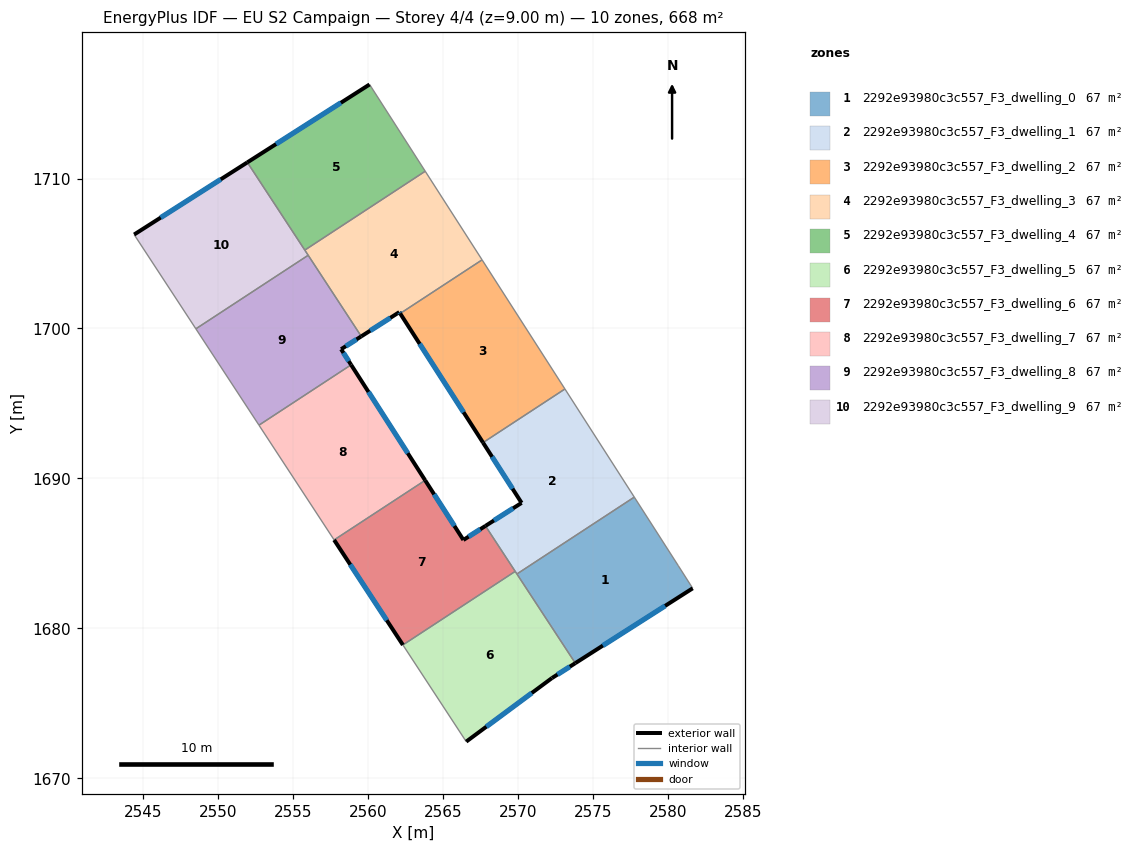
=== STOREY PLAN SPEC (per zone: floor XY polygon, exterior-wall plan segments, windows/doors) ===
zone 1: 2292e93980c3c557_F3_dwelling_0  (66.8 m²)
  floor: (2577.75, 1688.75) (2580.68, 1684.20) (2581.65, 1682.67) (2573.82, 1677.68) (2569.93, 1683.63)
  exterior wall: (2573.82, 1677.68) – (2581.65, 1682.67)  [9.3 m]
    window: (2575.66, 1678.85) – (2579.81, 1681.50)  [7.8 m²]
  interior walls: 4
zone 2: 2292e93980c3c557_F3_dwelling_1  (66.8 m²)
  floor: (2573.13, 1695.96) (2577.75, 1688.75) (2569.93, 1683.63) (2567.83, 1686.83) (2570.24, 1688.37) (2567.66, 1692.39)
  exterior wall: (2570.24, 1688.37) – (2567.83, 1686.83)  [2.9 m]
    window: (2569.67, 1688.01) – (2568.39, 1687.19)  [2.4 m²]
  exterior wall: (2567.66, 1692.39) – (2570.24, 1688.37)  [4.8 m]
    window: (2568.27, 1691.44) – (2569.63, 1689.31)  [4.0 m²]
  interior walls: 5
zone 3: 2292e93980c3c557_F3_dwelling_2  (66.8 m²)
  floor: (2567.60, 1704.58) (2573.13, 1695.96) (2567.66, 1692.39) (2562.14, 1701.00)
  exterior wall: (2562.14, 1701.00) – (2567.66, 1692.39)  [10.2 m]
    window: (2563.44, 1698.98) – (2566.37, 1694.41)  [8.6 m²]
  interior walls: 3
zone 4: 2292e93980c3c557_F3_dwelling_3  (66.8 m²)
  floor: (2563.81, 1710.49) (2567.60, 1704.58) (2562.14, 1701.00) (2562.08, 1701.09) (2559.55, 1699.47) (2555.78, 1705.23)
  exterior wall: (2562.08, 1701.09) – (2562.14, 1701.00)  [0.1 m]
    window: (2562.10, 1701.07) – (2562.13, 1701.02)  [0.1 m²]
  exterior wall: (2559.55, 1699.47) – (2562.08, 1701.09)  [3.0 m]
    window: (2560.14, 1699.85) – (2561.49, 1700.71)  [2.5 m²]
  interior walls: 5
zone 5: 2292e93980c3c557_F3_dwelling_4  (66.8 m²)
  floor: (2560.10, 1716.27) (2563.81, 1710.49) (2555.78, 1705.23) (2551.95, 1711.08)
  exterior wall: (2560.10, 1716.27) – (2551.95, 1711.08)  [9.7 m]
    window: (2558.18, 1715.05) – (2553.86, 1712.30)  [8.2 m²]
  interior walls: 3
zone 6: 2292e93980c3c557_F3_dwelling_5  (66.8 m²)
  floor: (2569.81, 1683.80) (2573.82, 1677.68) (2572.26, 1676.69) (2566.54, 1672.45) (2562.32, 1678.89)
  exterior wall: (2572.26, 1676.69) – (2573.82, 1677.68)  [1.8 m]
    window: (2572.63, 1676.92) – (2573.46, 1677.45)  [1.6 m²]
  exterior wall: (2566.54, 1672.45) – (2572.26, 1676.69)  [7.1 m]
    window: (2567.89, 1673.44) – (2570.92, 1675.69)  [6.0 m²]
  interior walls: 4
zone 7: 2292e93980c3c557_F3_dwelling_6  (66.8 m²)
  floor: (2567.83, 1686.83) (2569.81, 1683.80) (2562.32, 1678.89) (2557.73, 1685.90) (2563.81, 1689.87) (2566.36, 1685.89)
  exterior wall: (2567.83, 1686.83) – (2566.36, 1685.89)  [1.7 m]
    window: (2567.48, 1686.61) – (2566.70, 1686.11)  [1.5 m²]
  exterior wall: (2557.73, 1685.90) – (2562.32, 1678.89)  [8.4 m]
    window: (2558.81, 1684.25) – (2561.24, 1680.54)  [7.1 m²]
  exterior wall: (2566.36, 1685.89) – (2563.81, 1689.87)  [4.7 m]
    window: (2565.76, 1686.83) – (2564.41, 1688.94)  [4.0 m²]
  interior walls: 3
zone 8: 2292e93980c3c557_F3_dwelling_7  (66.8 m²)
  floor: (2558.87, 1697.58) (2563.81, 1689.87) (2557.73, 1685.90) (2552.72, 1693.55)
  exterior wall: (2563.81, 1689.87) – (2558.87, 1697.58)  [9.1 m]
    window: (2562.65, 1691.68) – (2560.03, 1695.77)  [7.7 m²]
  interior walls: 3
zone 9: 2292e93980c3c557_F3_dwelling_8  (66.8 m²)
  floor: (2556.00, 1704.88) (2559.55, 1699.47) (2558.20, 1698.62) (2558.87, 1697.58) (2552.72, 1693.55) (2548.51, 1699.98)
  exterior wall: (2558.20, 1698.62) – (2559.55, 1699.47)  [1.6 m]
    window: (2558.52, 1698.82) – (2559.23, 1699.27)  [1.3 m²]
  exterior wall: (2558.87, 1697.58) – (2558.20, 1698.62)  [1.2 m]
    window: (2558.71, 1697.82) – (2558.36, 1698.37)  [1.0 m²]
  interior walls: 4
zone 10: 2292e93980c3c557_F3_dwelling_9  (66.8 m²)
  floor: (2551.95, 1711.08) (2556.00, 1704.88) (2548.51, 1699.98) (2544.40, 1706.26)
  exterior wall: (2551.95, 1711.08) – (2544.40, 1706.26)  [9.0 m]
    window: (2550.17, 1709.95) – (2546.17, 1707.39)  [7.6 m²]
  interior walls: 4

=== DERIVED (storey summary) ===
Building: EU S2 Campaign
Storey: 4 of 4  (floor level z = 9.00 m)
Storey gross floor area: 668.0 m²
Zones on this storey: 10
  - 2292e93980c3c557_F3_dwelling_0: floor 66.8 m²; exterior wall 9.3 m (27.9 m²); 1 window(s) 7.8 m²; WWR 28.1%
  - 2292e93980c3c557_F3_dwelling_1: floor 66.8 m²; exterior wall 7.6 m (22.9 m²); 2 window(s) 6.4 m²; WWR 28.1%
  - 2292e93980c3c557_F3_dwelling_2: floor 66.8 m²; exterior wall 10.2 m (30.7 m²); 1 window(s) 8.6 m²; WWR 28.1%
  - 2292e93980c3c557_F3_dwelling_3: floor 66.8 m²; exterior wall 3.1 m (9.3 m²); 2 window(s) 2.6 m²; WWR 28.1%
  - 2292e93980c3c557_F3_dwelling_4: floor 66.8 m²; exterior wall 9.7 m (29.0 m²); 1 window(s) 8.2 m²; WWR 28.1%
  - 2292e93980c3c557_F3_dwelling_5: floor 66.8 m²; exterior wall 9.0 m (26.9 m²); 2 window(s) 7.6 m²; WWR 28.1%
  - 2292e93980c3c557_F3_dwelling_6: floor 66.8 m²; exterior wall 14.8 m (44.5 m²); 3 window(s) 12.5 m²; WWR 28.1%
  - 2292e93980c3c557_F3_dwelling_7: floor 66.8 m²; exterior wall 9.1 m (27.4 m²); 1 window(s) 7.7 m²; WWR 28.1%
  - 2292e93980c3c557_F3_dwelling_8: floor 66.8 m²; exterior wall 2.8 m (8.5 m²); 2 window(s) 2.4 m²; WWR 28.1%
  - 2292e93980c3c557_F3_dwelling_9: floor 66.8 m²; exterior wall 9.0 m (26.9 m²); 1 window(s) 7.6 m²; WWR 28.1%
Zone adjacency (shared interzone walls):
  - 2292e93980c3c557_F3_dwelling_0 ↔ 2292e93980c3c557_F3_dwelling_1
  - 2292e93980c3c557_F3_dwelling_0 ↔ 2292e93980c3c557_F3_dwelling_5
  - 2292e93980c3c557_F3_dwelling_1 ↔ 2292e93980c3c557_F3_dwelling_2
  - 2292e93980c3c557_F3_dwelling_1 ↔ 2292e93980c3c557_F3_dwelling_5
  - 2292e93980c3c557_F3_dwelling_1 ↔ 2292e93980c3c557_F3_dwelling_6
  - 2292e93980c3c557_F3_dwelling_2 ↔ 2292e93980c3c557_F3_dwelling_3
  - 2292e93980c3c557_F3_dwelling_3 ↔ 2292e93980c3c557_F3_dwelling_4
  - 2292e93980c3c557_F3_dwelling_3 ↔ 2292e93980c3c557_F3_dwelling_8
  - 2292e93980c3c557_F3_dwelling_3 ↔ 2292e93980c3c557_F3_dwelling_9
  - 2292e93980c3c557_F3_dwelling_4 ↔ 2292e93980c3c557_F3_dwelling_9
  - 2292e93980c3c557_F3_dwelling_5 ↔ 2292e93980c3c557_F3_dwelling_6
  - 2292e93980c3c557_F3_dwelling_6 ↔ 2292e93980c3c557_F3_dwelling_7
  - 2292e93980c3c557_F3_dwelling_7 ↔ 2292e93980c3c557_F3_dwelling_8
  - 2292e93980c3c557_F3_dwelling_8 ↔ 2292e93980c3c557_F3_dwelling_9